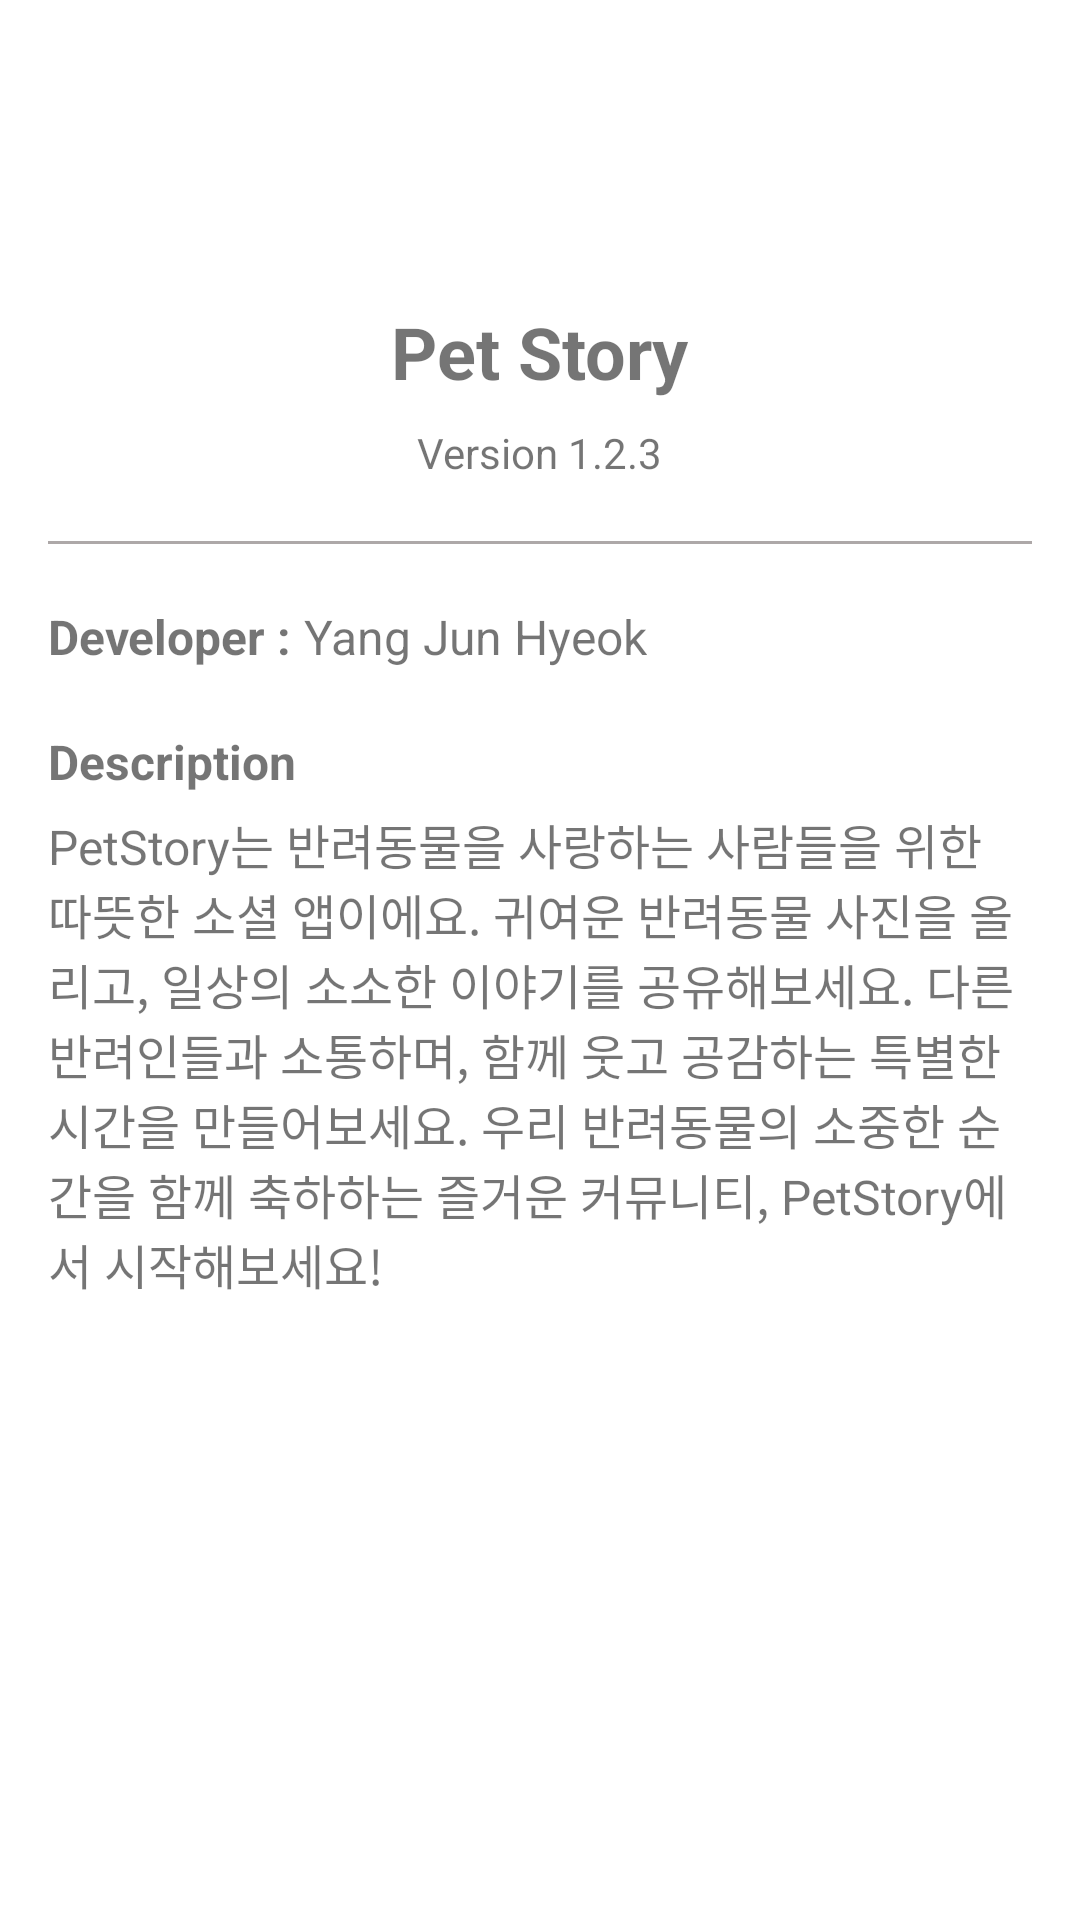

Android layout source for this screen:
<!-- AndroidManifest.xml: application theme AppTheme -->
<!-- res/layout/activity_app_info.xml -->
<?xml version="1.0" encoding="utf-8"?>
<LinearLayout xmlns:android="http://schemas.android.com/apk/res/android"
    xmlns:app="http://schemas.android.com/apk/res-auto"
    xmlns:tools="http://schemas.android.com/tools"
    android:layout_width="match_parent"
    android:layout_height="match_parent"
    android:background="@color/colorWhite"
    android:orientation="vertical"
    android:padding="16dp"
    tools:context=".activity.SettingAppInfoActivity">

    
    <ImageView
        android:id="@+id/app_icon"
        android:layout_width="80dp"
        android:layout_height="80dp"
        android:layout_gravity="center_horizontal"
        android:src="@mipmap/ic_launcher" />

    
    <TextView
        android:id="@+id/app_name"
        android:layout_width="wrap_content"
        android:layout_height="wrap_content"
        android:layout_gravity="center_horizontal"
        android:layout_marginTop="5dp"
        android:text="@string/app_name"
        android:textSize="24sp"
        android:textStyle="bold" />

    
    <TextView
        android:id="@+id/app_version"
        android:layout_width="wrap_content"
        android:layout_height="wrap_content"
        android:layout_gravity="center_horizontal"
        android:layout_marginTop="8dp"
        android:text="Version 1.2.3"
        android:textSize="14sp" />

    <View
        android:layout_width="match_parent"
        android:layout_height="1dp"
        android:layout_marginTop="20dp"
        android:background="#ADA8A8" />

    
    <LinearLayout
        android:layout_width="wrap_content"
        android:layout_height="wrap_content"
        android:layout_marginTop="20dp"
        android:orientation="horizontal">

        <TextView
            android:id="@+id/developer_label"
            android:layout_width="wrap_content"
            android:layout_height="wrap_content"
            android:text="Developer : "
            android:textSize="16sp"
            android:textStyle="bold" />

        <TextView
            android:id="@+id/developer_name"
            android:layout_width="wrap_content"
            android:layout_height="wrap_content"
            android:text="Yang Jun Hyeok"
            android:textSize="16sp" />

    </LinearLayout>


    
    
    
    

    
    
    
    
    
    
    

    
    
    
    
    
    

    

    
    
    
    
    

    
    
    
    
    
    
    

    
    
    
    
    
    

    


    <LinearLayout
        android:layout_width="wrap_content"
        android:layout_height="wrap_content"
        android:layout_marginTop="20dp"
        android:orientation="vertical">

        <TextView
            android:layout_width="wrap_content"
            android:layout_height="wrap_content"
            android:text="Description"
            android:textSize="16sp"
            android:textStyle="bold" />

        <TextView
            android:id="@+id/description"
            android:layout_width="wrap_content"
            android:layout_height="wrap_content"
            android:layout_marginTop="5dp"
            android:text="PetStory는 반려동물을 사랑하는 사람들을 위한 따뜻한 소셜 앱이에요.
귀여운 반려동물 사진을 올리고, 일상의 소소한 이야기를 공유해보세요.
다른 반려인들과 소통하며, 함께 웃고 공감하는 특별한 시간을 만들어보세요.
우리 반려동물의 소중한 순간을 함께 축하하는 즐거운 커뮤니티, PetStory에서 시작해보세요!"
            android:textSize="16sp" />

    </LinearLayout>

</LinearLayout>
<!-- resources referenced by this layout -->
<resources>
  <color name="colorWhite">#FFFFFF</color>
  <string name="app_name">Pet Story</string>
  <style name="AppTheme" parent="Theme.MaterialComponents.Light.DarkActionBar">
          <item name="android:windowFullscreen">true</item>
          <item name="colorPrimary">#C6CBDB</item>
          <item name="colorPrimaryDark">#909ABC</item>
          <item name="colorAccent">@color/colorBlack</item>
      </style>
  <color name="colorBlack">#000000</color>
</resources>
